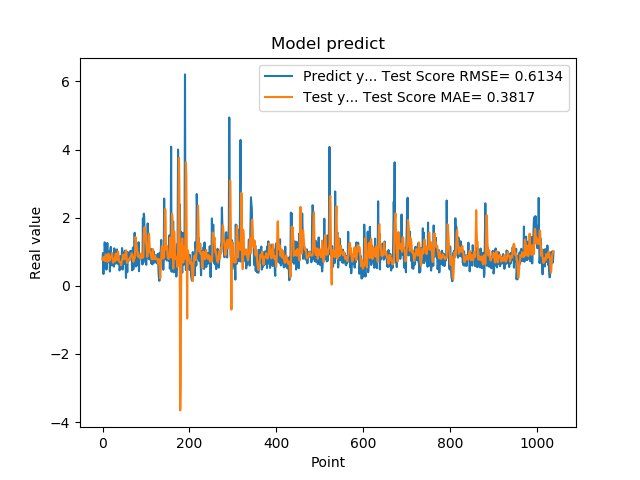

Values plotted in this chart, from the file beside it:
7.976629734039306641e-01, 7.627737524116107171e-01
9.608020186424257592e-01, 7.631370736353229045e-01
3.470349907875061035e-01, 8.412037699145188396e-01
9.546210169792177513e-01, 8.397821760518755507e-01
5.251880288124084473e-01, 7.492473228719821465e-01
1.275226235389709695e+00, 7.829301677740378995e-01
8.723750114440917969e-01, 7.263230941811728014e-01
7.321749925613403320e-01, 9.211289123813843904e-01
7.640249729156494141e-01, 9.006472122796085333e-01
4.752210080623626154e-01, 9.057625989923046017e-01
7.414129972457885742e-01, 7.456938237167820560e-01
1.258002042770385520e+00, 7.021235379518693254e-01
7.274609804153442383e-01, 7.262138284969452684e-01
7.892770171165466309e-01, 8.459060507238744808e-01
6.914690136909484863e-01, 9.441062649393374695e-01
7.093830108642578125e-01, 8.677120022317132975e-01
1.014547944068908691e+00, 7.349174423756452690e-01
4.182830154895783026e-01, 7.685482007910680036e-01
1.002280950546264648e+00, 8.482328402021044322e-01
1.143296003341674805e+00, 8.561269303112325479e-01
6.746559739112854004e-01, 8.656603277791056206e-01
6.009536385536193848e-01, 9.186336787279177907e-01
6.538079977035522461e-01, 9.617952884127398683e-01
7.814120054244995117e-01, 7.960161760743514892e-01
8.469259738922119141e-01, 6.765907816936957975e-01
6.482390165328979492e-01, 7.408317474128620628e-01
5.623700022697448730e-01, 7.931704101063418166e-01
1.099647998809814453e+00, 7.416112687069178477e-01
9.541710019111632191e-01, 7.102048155311430078e-01
6.694499850273132324e-01, 8.362992433917356694e-01
6.464660167694091797e-01, 9.408686590390181737e-01
8.223180174827575684e-01, 9.268967056940899951e-01
8.300920128822326660e-01, 7.627166376691889571e-01
1.067314028739929199e+00, 7.561774327922801131e-01
6.827279925346374512e-01, 8.540719596979090555e-01
6.464239954948425293e-01, 1.012456091247498691e+00
6.881093978881835938e-01, 1.002555576199219312e+00
6.500350236892700195e-01, 8.473519238365033734e-01
8.693690299987792969e-01, 7.186717022929001164e-01
4.518609941005706787e-01, 6.957874644268543518e-01
4.952389895915984552e-01, 7.066007960498433826e-01
6.850870251655578613e-01, 6.909369367271180895e-01
8.653740286827087402e-01, 6.418737533964016251e-01
7.400469779968261719e-01, 6.017968385618583937e-01
8.204330205917358398e-01, 7.087234219344868968e-01
1.108605027198791504e+00, 7.681186986580442744e-01
4.751499891281127930e-01, 8.189619861391993494e-01
9.457899928092955433e-01, 9.147184957867251498e-01
7.877500057220458984e-01, 8.907899967880994474e-01
9.367713332176208496e-01, 8.438222448441804469e-01
6.470239758491516113e-01, 7.738820397724991418e-01
1.029777050018310325e+00, 8.895911971499846915e-01
9.328820109367371716e-01, 8.370045883188751423e-01
7.528370022773742676e-01, 9.736457321330681536e-01
2.307340055704117099e-01, 1.043533924471001129e+00
8.772729635238647461e-01, 9.724715141011975872e-01
7.876309752464294434e-01, 6.688033951374526831e-01
3.992269933223724365e-01, 6.840836724226767585e-01
9.923512339591979980e-01, 7.535317867224067268e-01
7.200859785079956055e-01, 7.522129559008072786e-01
7.269890308380126953e-01, 7.437127326827436269e-01
... 979 more rows
